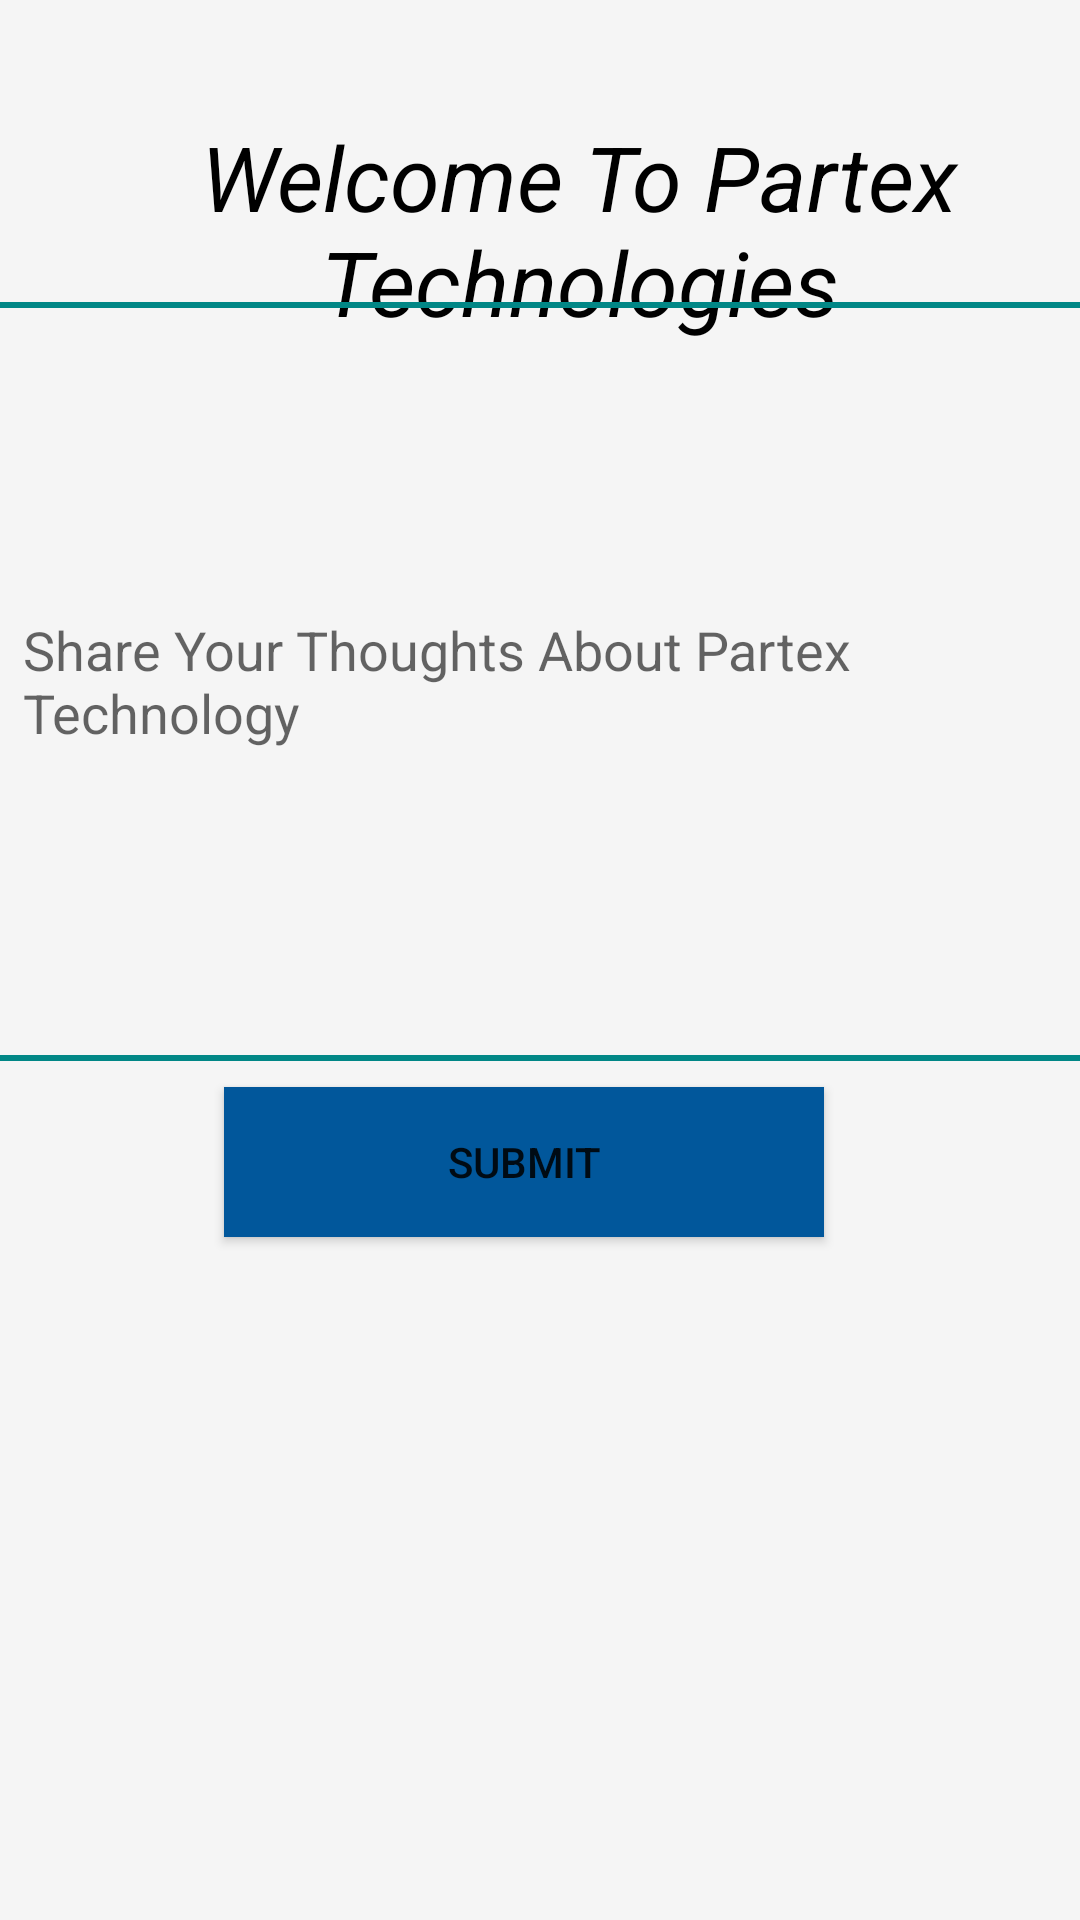

Write the Android layout XML for this screen, with the resource values it uses.
<!-- AndroidManifest.xml: application theme Theme.MyApplicationFire_Base_Authentication -->
<!-- res/layout/activity_text.xml -->
<?xml version="1.0" encoding="utf-8"?>
<androidx.constraintlayout.widget.ConstraintLayout xmlns:android="http://schemas.android.com/apk/res/android"
    xmlns:app="http://schemas.android.com/apk/res-auto"
    xmlns:tools="http://schemas.android.com/tools"
    android:layout_width="match_parent"
    android:layout_height="match_parent"
    android:orientation="vertical"
    android:background="#f5f5f5"

    tools:context=".textActivity">

    <TextView
        android:id="@+id/textView"
        android:layout_width="386dp"
        android:layout_height="85dp"
        android:gravity="center"
        android:shadowColor="@color/black"
        android:text="Welcome To Partex Technologies"
        android:textColor="@color/black"
        android:textSize="30dp"
        android:textStyle="italic"
        app:layout_constraintBottom_toBottomOf="parent"
        app:layout_constraintEnd_toEndOf="parent"
        app:layout_constraintHorizontal_bias="0.0"
        app:layout_constraintStart_toStartOf="parent"
        app:layout_constraintTop_toTopOf="parent"
        app:layout_constraintVertical_bias="0.061" />

    <EditText
        android:id="@+id/editmsg"
        android:layout_width="367dp"
        android:layout_height="253dp"
        android:background="@drawable/edittext_bck"
        android:hint="Share Your Thoughts About Partex Technology "
        android:padding="10dp"
        app:layout_constraintBottom_toBottomOf="parent"
        app:layout_constraintEnd_toEndOf="parent"
        app:layout_constraintHorizontal_bias="0.421"
        app:layout_constraintStart_toStartOf="parent"
        app:layout_constraintTop_toTopOf="parent"
        app:layout_constraintVertical_bias="0.26" />

    <Button
        android:id="@+id/buttons"
        android:layout_width="200dp"
        android:layout_height="50dp"
        android:text="SUbmit"
        android:background="#01579b"
        android:onClick="buttonClicked"
        app:layout_constraintBottom_toBottomOf="parent"
        app:layout_constraintEnd_toEndOf="parent"
        app:layout_constraintHorizontal_bias="0.467"
        app:layout_constraintStart_toStartOf="parent"
        app:layout_constraintTop_toTopOf="parent"
        app:layout_constraintVertical_bias="0.614" />

</androidx.constraintlayout.widget.ConstraintLayout>
<!-- resources referenced by this layout -->
<resources>
  <!-- drawable edittext_bck (drawable) -->
  <?xml version="1.0" encoding="utf-8"?>
  <shape xmlns:android="http://schemas.android.com/apk/res/android">
      <stroke
          android:color="@color/teal_700"
          android:width="2dp"/>
  </shape>
  <style name="Theme.MyApplicationFire_Base_Authentication" parent="Theme.AppCompat.Light.NoActionBar">
          
          <item name="colorPrimary">@color/purple_500</item>
          <item name="colorPrimaryVariant">@color/purple_700</item>
          <item name="colorOnPrimary">@color/white</item>
          
          <item name="colorSecondary">@color/teal_200</item>
          <item name="colorSecondaryVariant">@color/teal_700</item>
          <item name="colorOnSecondary">@color/black</item>
          
          <item name="android:statusBarColor">?attr/colorPrimaryVariant</item>
          
      </style>
  <!-- not gathered from this repository: default colours our renderer supplied (Android Studio template values) -->
  <color name="purple_500">#FF6200EE</color>
  <color name="purple_700">#FF3700B3</color>
  <color name="teal_200">#FF03DAC5</color>
  <color name="teal_700">#FF018786</color>
  <color name="black">#FF000000</color>
  <color name="white">#FFFFFFFF</color>
</resources>
